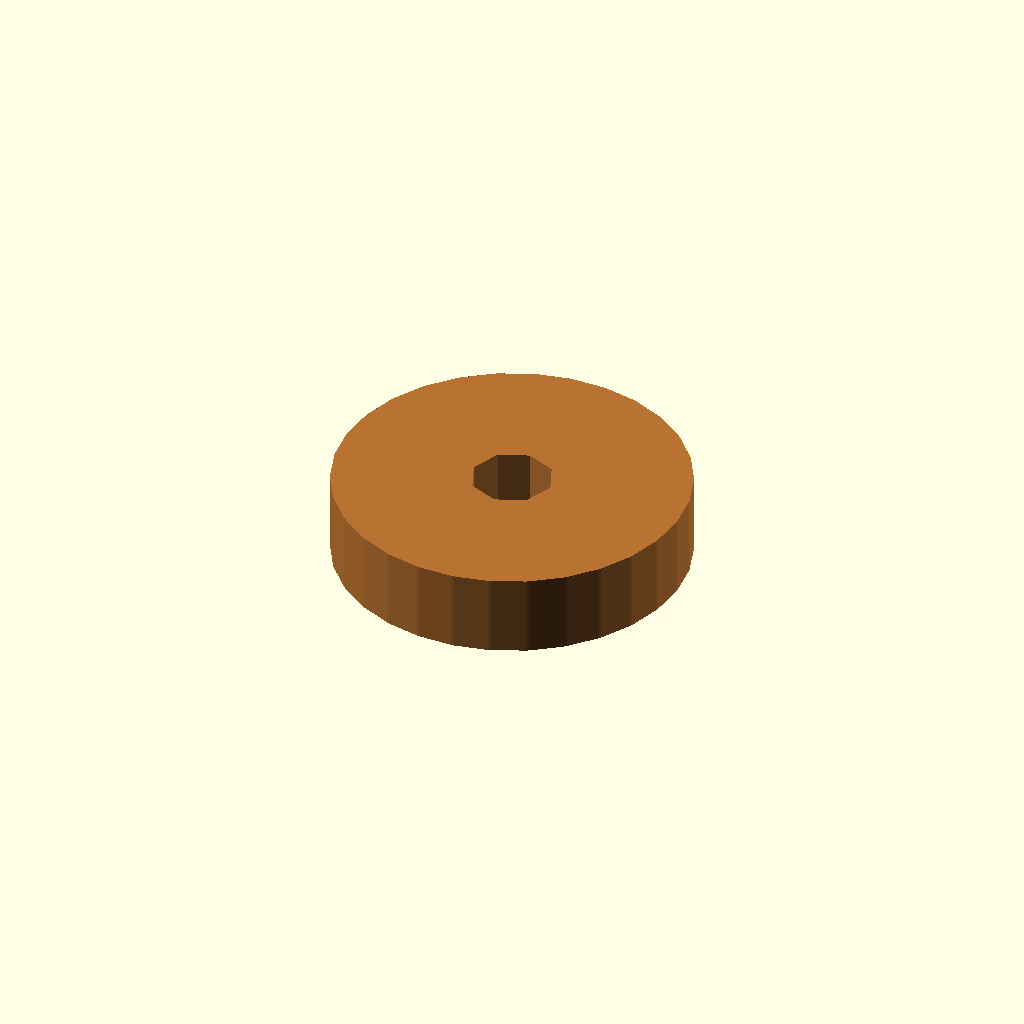
Cell 1 — every parameter at its default value.
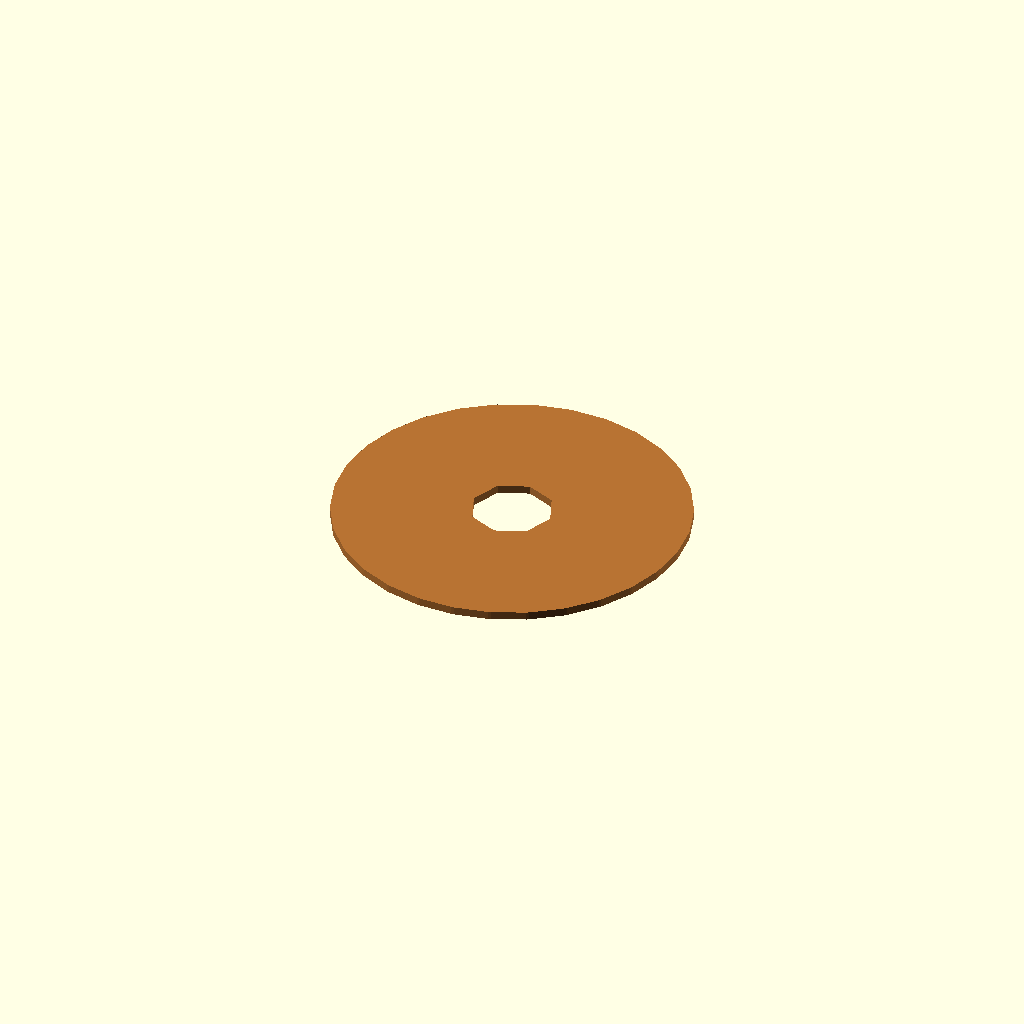
Cell 2: magnet_h = 0.5 (everything else at default).
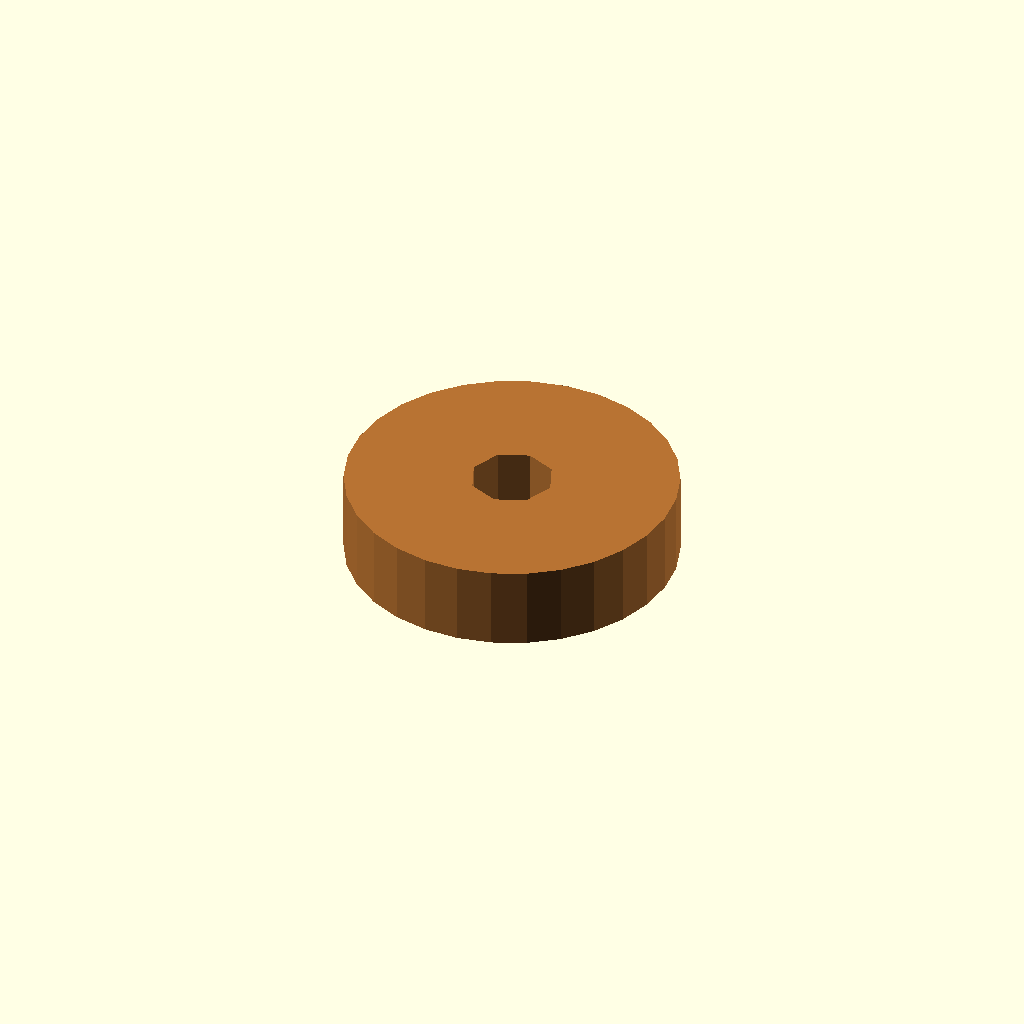
Cell 3: magnet_edge_r = 0 (everything else at default).
One fixed orthographic camera (rotation 55°, 0°, 25°; colour scheme Cornfield) for every cell.
OpenSCAD source file results/nopscadlib/ablations/no_recovery/scad/magnet__MAG5x8.scad:
// Parameters
magnet_type = 0; //[0:10:1]
magnet_od = 20; //[10:40:1]
magnet_id = 5; //[0:20:1]
magnet_h = 5; //[2.5:10:0.5]
magnet_edge_r = 0.8; //[0:2:0.1]
eps = 0.6; //[0.2:2:0.1]

// Magnet - complete geometry
module magnet() {
  color([0.72, 0.45, 0.2]) { // Copper-like color for magnet
    difference() {
      // Outer profile with edge rounding
      linear_extrude(height=magnet_h, center=true) 
        offset(r=magnet_edge_r) 
        circle(r=magnet_od/2);
      
      // Inner bore
      if (magnet_id > 0) {
        linear_extrude(height=magnet_h + eps, center=true)
          circle(r=magnet_id/2);
      }
    }
  }
}

// Assembly
module assembly() {
  magnet();
}

assembly();
Customizer parameters (derived from the source; name, type, default, range or options):
magnet_type: number, default 0, range 0 to 1, step 10
magnet_od: number, default 20, range 1 to 10, step 40
magnet_id: number, default 5, range 0 to 1, step 20
magnet_h: number, default 5, range 0.5 to 2.5, step 10
magnet_edge_r: number, default 0.8, range 0 to 0.1, step 2
eps: number, default 0.6, range 0.1 to 0.2, step 2
